Run: headless pygame with SDL's dummy video driver; simulated clock (each Clock.tick advances the game by its frame time, no real sleeping); random seed 0; keys injected as events and as key.get_pressed() state; no mouse input.
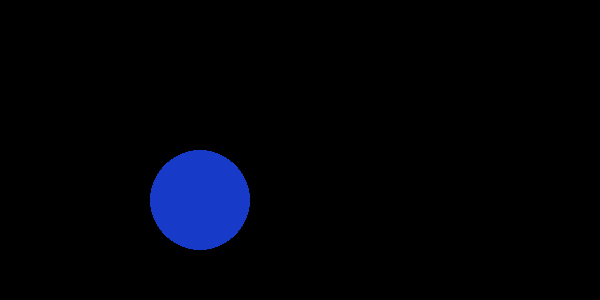
Frame 1 of 4 · flips 1–60 · no input
Frame 2 of 4 · flips 61–180 · tapped SPACE, RETURN · held RIGHT (→), D · screen unchanged from frame 1, image omitted
Frame 3 of 4 · flips 181–300 · held DOWN (↓), S · screen unchanged from frame 2, image omitted
Frame 4 of 4 · flips 301–420 · held LEFT (←), A, UP (↑), W · screen unchanged from frame 3, image omitted

The pygame program that drew these frames:

#引入pygame和sys
import pygame,sys

#初始化和init设置
pygame.init()
screen = pygame.display.set_mode(size = (600,300),flags = pygame.RESIZABLE)
pygame.display.set_caption("hello pygame!")#标题

'''
r(red) g(green) b(blue)
'''
RED = (23,59,200)#大写字母一般表示常量
BLUE = pygame.Color("blue")
COLORS = pygame.Color("#000000")

#获取事件并响应
while True:
    for event in pygame.event.get():
        if event.type == pygame.QUIT:
            pygame.quit()
            sys.exit()

    pygame.draw.circle(screen,RED,(200,200),50)
    #circle(surface,color,center,radius)
    #刷新屏幕
    pygame.display.update()
